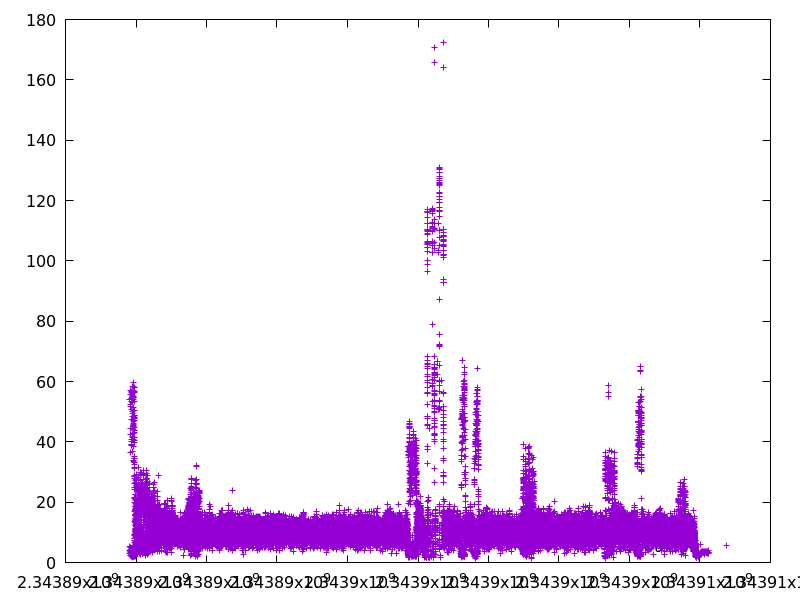

Values plotted in this chart, from the file beside it:
2343889812.461806, 5.174787
2343889819, 4.031
2343889821, 53.95
2343889827, 3
2343889834, 2.228
2343889834, 56.95
2343889834, 55.75
2343889838, 3.009
2343889838, 36.65
2343889838, 3.6
2343889839, 4.265
2343889841, 3.467
2343889842, 44.52
2343889842, 52.31
2343889846, 4.886
2343889850, 2.905
2343889850, 3.023
2343889850, 3.652
2343889852, 2.86
2343889852, 2.5
2343889856, 42.43
2343889856, 51.88
2343889867, 2.263
2343889869, 39.19
2343889869, 2.549
2343889872, 2.278
2343889873, 2.599
2343889873, 47.56
2343889873, 53.42
2343889874, 56.35
2343889874, 40.86
2343889874, 56.58
2343889876, 3.91
2343889877, 50.83
2343889877, 40.23
2343889877, 39.06
2343889878, 4.43
2343889880, 3.835
2343889880, 4.725
2343889880, 54.38
2343889881, 38.86
2343889883, 3.04
2343889883, 4.245
2343889883, 2.94
2343889885, 2.02
2343889886, 47.42
2343889887, 1.7
2343889888, 44.55
2343889890, 2.147
2343889891, 2.75
2343889894, 2.787
2343889896, 48.37
2343889896, 36.77
2343889897, 2.919
2343889897, 58.23
2343889897, 2.009
2343889898, 41.76
2343889898, 49.3
2343889898, 47.32
2343889899, 3.99
2343889901, 44.6
... 50,060 more rows
